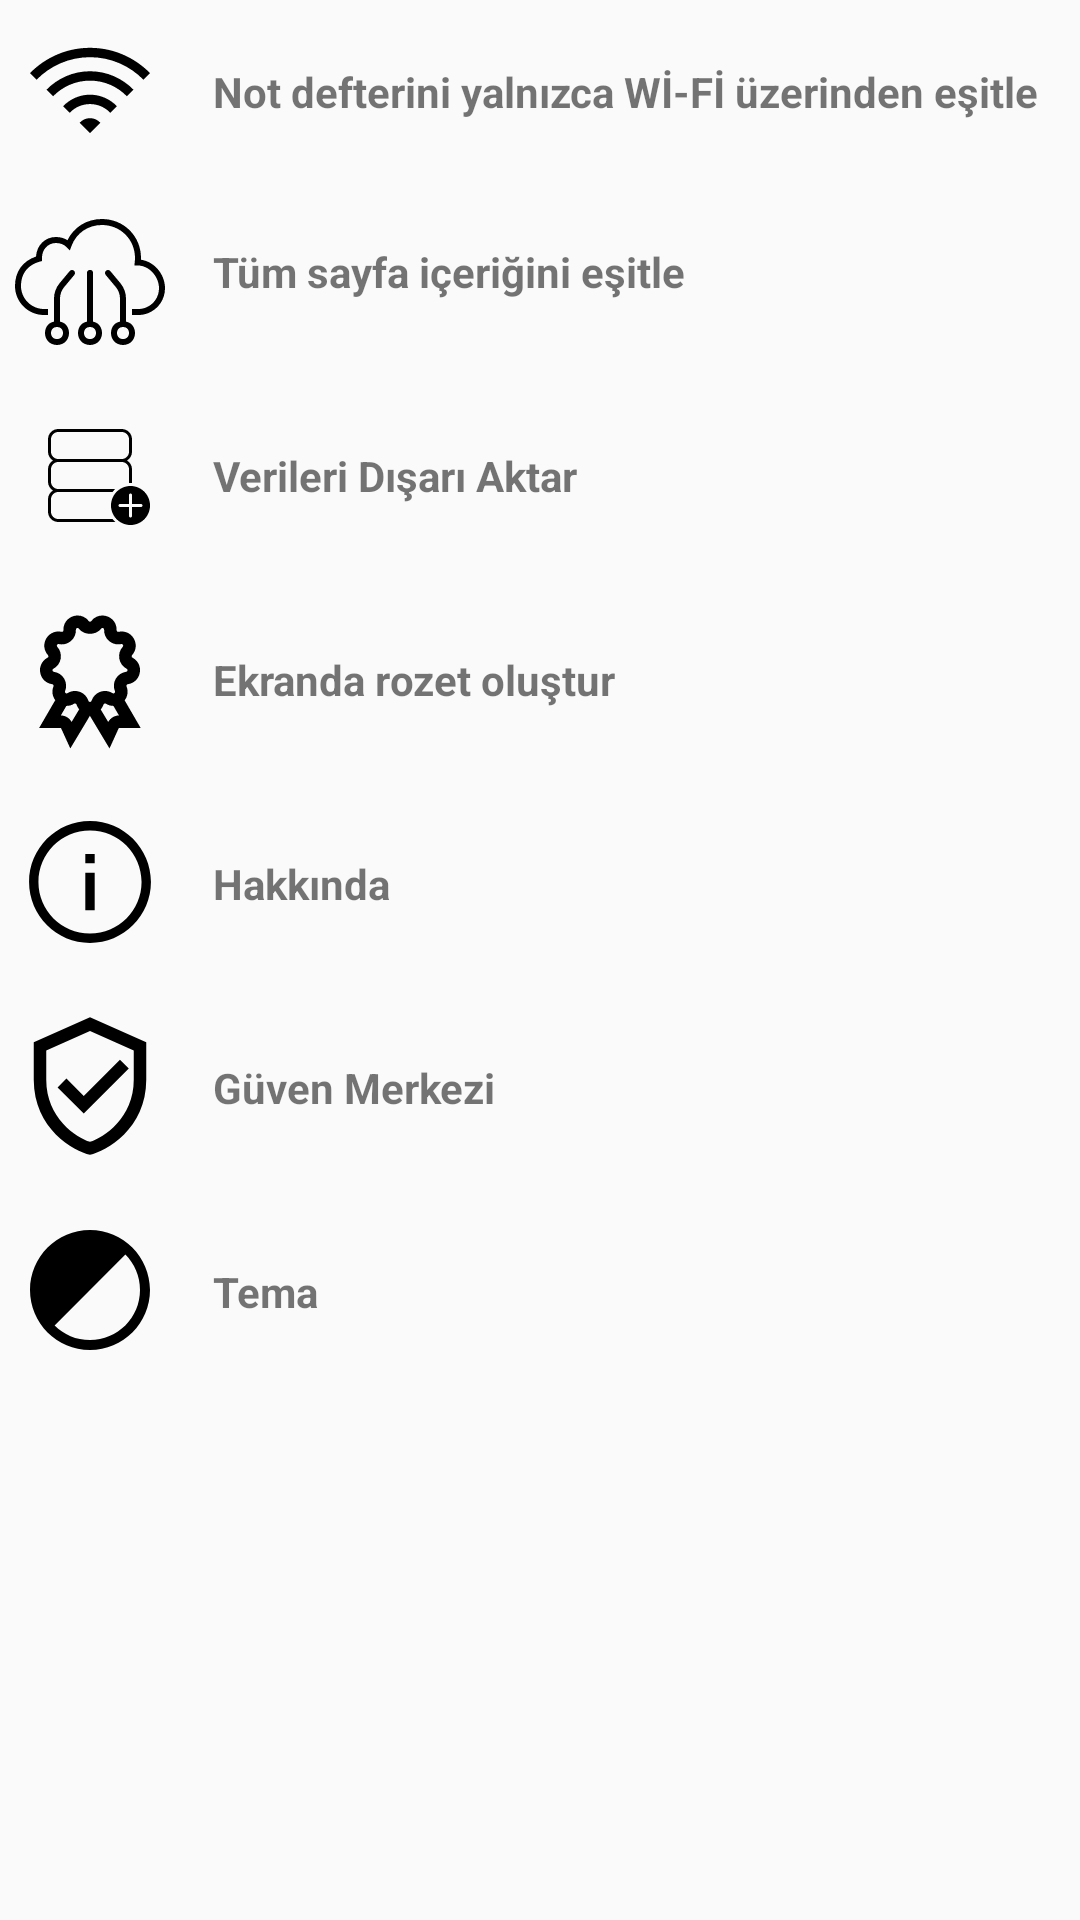

This screen was rendered from an Android layout file. Write that file and the resources it references.
<!-- AndroidManifest.xml: application theme Theme.ToDoAppMvvm -->
<!-- res/layout/fragment_settings.xml -->
<?xml version="1.0" encoding="utf-8"?>
<androidx.appcompat.widget.LinearLayoutCompat
    xmlns:android="http://schemas.android.com/apk/res/android"
    xmlns:app="http://schemas.android.com/apk/res-auto"
    xmlns:tools="http://schemas.android.com/tools"
    android:layout_width="match_parent"
    android:layout_height="match_parent"
    android:layout_margin="10dp"
    android:orientation="vertical"
    tools:context=".ProfileFragment">


    <androidx.appcompat.widget.LinearLayoutCompat
        android:layout_width="match_parent"
        android:layout_height="wrap_content"
        android:layout_margin="5dp"
        android:orientation="horizontal"
        >


        <ImageView
            android:id="@+id/imageView"
            android:layout_width="50dp"
            android:layout_height="50dp"

            android:scaleType="centerCrop"
            android:src="@drawable/ic_wifi"
             />

        <TextView
            android:id="@+id/textViewTitle"
            android:layout_width="wrap_content"
            android:layout_height="wrap_content"
            android:layout_marginTop="16dp"
            android:layout_marginStart="16dp"
            android:text="Not defterini yalnızca Wİ-Fİ üzerinden eşitle"
            android:textStyle="bold"
             />



    </androidx.appcompat.widget.LinearLayoutCompat>





    <androidx.appcompat.widget.LinearLayoutCompat
        android:layout_width="match_parent"
        android:layout_height="wrap_content"
        android:orientation="horizontal"
        android:layout_margin="5dp">


        <ImageView
            android:id="@+id/imageView2"
            android:layout_width="50dp"
            android:layout_height="50dp"
            android:layout_marginBottom="8dp"
            android:scaleType="centerCrop"
            android:src="@drawable/ic_cloud"
            />


        <TextView
            android:id="@+id/textView5"
            android:layout_width="wrap_content"
            android:layout_height="wrap_content"
            android:ellipsize="middle"
            android:layout_marginTop="16dp"
            android:layout_marginStart="16dp"
            android:text="Tüm sayfa içeriğini eşitle"
            android:textStyle="bold" />


    </androidx.appcompat.widget.LinearLayoutCompat>




    <androidx.appcompat.widget.LinearLayoutCompat
        android:layout_width="match_parent"
        android:layout_height="wrap_content"
        android:orientation="horizontal"
        android:layout_margin="5dp">


        <ImageView
            android:id="@+id/data_export_img"
            android:layout_width="50dp"
            android:layout_height="50dp"
            android:layout_marginBottom="8dp"
            android:scaleType="centerCrop"
            android:src="@drawable/ic_data"
            />


        <TextView
            android:id="@+id/data_export_txt"
            android:layout_width="wrap_content"
            android:layout_height="wrap_content"
            android:ellipsize="middle"
            android:layout_marginTop="16dp"
            android:layout_marginStart="16dp"
            android:text="Verileri Dışarı Aktar"
            android:textStyle="bold" />


    </androidx.appcompat.widget.LinearLayoutCompat>





    <androidx.appcompat.widget.LinearLayoutCompat
        android:layout_width="match_parent"
        android:layout_height="wrap_content"
        android:orientation="horizontal"
        android:layout_margin="5dp">


        <ImageView
            android:id="@+id/badge_img"
            android:layout_width="50dp"
            android:layout_height="50dp"
            android:layout_marginBottom="8dp"
            android:scaleType="centerCrop"
            android:src="@drawable/ic_badge"
            />


        <TextView
            android:id="@+id/badge_txt"
            android:layout_width="wrap_content"
            android:layout_height="wrap_content"
            android:ellipsize="middle"
            android:layout_marginTop="16dp"
            android:layout_marginStart="16dp"
            android:text="Ekranda rozet oluştur"
            android:textStyle="bold" />


    </androidx.appcompat.widget.LinearLayoutCompat>






    <androidx.appcompat.widget.LinearLayoutCompat
        android:layout_width="match_parent"
        android:layout_height="wrap_content"
        android:orientation="horizontal"
        android:layout_margin="5dp">


        <ImageView
            android:id="@+id/about_img"
            android:layout_width="50dp"
            android:layout_height="50dp"
            android:layout_marginBottom="8dp"
            android:scaleType="centerCrop"
            android:src="@drawable/ic_about"
            />


        <TextView
            android:id="@+id/about_txt"
            android:layout_width="wrap_content"
            android:layout_height="wrap_content"
            android:ellipsize="middle"
            android:layout_marginTop="16dp"
            android:layout_marginStart="16dp"
            android:text="Hakkında"
            android:textStyle="bold" />


    </androidx.appcompat.widget.LinearLayoutCompat>




    <androidx.appcompat.widget.LinearLayoutCompat
        android:layout_width="match_parent"
        android:layout_height="wrap_content"
        android:orientation="horizontal"
        android:layout_margin="5dp">


        <ImageView
            android:id="@+id/security_img"
            android:layout_width="50dp"
            android:layout_height="50dp"
            android:layout_marginBottom="8dp"
            android:scaleType="centerCrop"
            android:src="@drawable/ic_security"
            />


        <TextView
            android:id="@+id/security_txt"
            android:layout_width="wrap_content"
            android:layout_height="wrap_content"
            android:ellipsize="middle"
            android:layout_marginTop="16dp"
            android:layout_marginStart="16dp"
            android:text="Güven Merkezi"
            android:textStyle="bold" />


    </androidx.appcompat.widget.LinearLayoutCompat>





    <androidx.appcompat.widget.LinearLayoutCompat
        android:layout_width="match_parent"
        android:layout_height="wrap_content"
        android:orientation="horizontal"
        android:layout_margin="5dp">


        <ImageView
            android:id="@+id/theme_img"
            android:layout_width="50dp"
            android:layout_height="50dp"
            android:layout_marginBottom="8dp"
            android:scaleType="centerCrop"
            android:src="@drawable/ic_theme"
            />


        <TextView
            android:id="@+id/theme_txt"
            android:layout_width="wrap_content"
            android:layout_height="wrap_content"
            android:ellipsize="middle"
            android:layout_marginTop="16dp"
            android:layout_marginStart="16dp"
            android:text="Tema"
            android:textStyle="bold" />


    </androidx.appcompat.widget.LinearLayoutCompat>
















</androidx.appcompat.widget.LinearLayoutCompat>
<!-- resources referenced by this layout -->
<resources>
  <!-- drawable ic_about (drawable) -->
  <vector xmlns:android="http://schemas.android.com/apk/res/android"
      android:width="32dp"
      android:height="32dp"
      android:viewportWidth="32"
      android:viewportHeight="32">
    <path
        android:fillColor="#FF000000"
        android:pathData="M16,3C8.832,3 3,8.832 3,16C3,23.168 8.832,29 16,29C23.168,29 29,23.168 29,16C29,8.832 23.168,3 16,3ZM16,5C22.086,5 27,9.914 27,16C27,22.086 22.086,27 16,27C9.914,27 5,22.086 5,16C5,9.914 9.914,5 16,5ZM15,10L15,12L17,12L17,10ZM15,14L15,22L17,22L17,14Z"/>
  </vector>
  <!-- drawable ic_security (drawable) -->
  <vector xmlns:android="http://schemas.android.com/apk/res/android"
      android:width="24dp"
      android:height="24dp"
      android:viewportWidth="24"
      android:viewportHeight="24">
    <path
        android:fillColor="#FF000000"
        android:pathData="M12,1L3,5L3,11C3,18.83 9.439,22.486 12,23C14.561,22.486 21,18.83 21,11L21,5L12,1zM12,3.189L19,6.301L19,11C19,17.134 14.215,20.254 12,20.938C9.785,20.254 5,17.134 5,11L5,6.301L12,3.189zM16.793,7.795L11,13.586L8.229,10.814L6.814,12.229L11,16.414L18.205,9.207L16.793,7.795z"/>
  </vector>
  <!-- drawable ic_theme (drawable) -->
  <vector xmlns:android="http://schemas.android.com/apk/res/android"
      android:width="30dp"
      android:height="30dp"
      android:viewportWidth="30"
      android:viewportHeight="30">
    <path
        android:fillColor="#FF000000"
        android:pathData="M15,3C8.385,3 3,8.385 3,15C3,21.615 8.385,27 15,27C21.615,27 27,21.615 27,15C27,8.385 21.615,3 15,3zM22.076,7.924C23.884,9.732 25,12.233 25,15C25,20.535 20.535,25 15,25C12.233,25 9.732,23.884 7.924,22.076L22.076,7.924z"/>
  </vector>
  <style name="Theme.ToDoAppMvvm" parent="Theme.MaterialComponents.DayNight.DarkActionBar.Bridge">
          
          <item name="colorPrimary">@color/purple_200</item>
          <item name="colorPrimaryVariant">@color/purple_200</item>
          <item name="colorOnPrimary">@color/white</item>
          
          <item name="colorSecondary">@color/purple_500</item>
          <item name="colorSecondaryVariant">@color/teal_700</item>
          <item name="colorOnSecondary">@color/black</item>
          
          <item name="android:statusBarColor">@color/statusBarColor</item>
          
          <item name="actionBarStyle">@style/CustomActionBarStyle</item>
          <item name="bottomNavigationStyle">@style/CustomBottomNavigationViewStyle</item>
      </style>
  <color name="purple_200">#FFBB86FC</color>
  <color name="white">#FFFFFF</color>
  <color name="purple_500">#FF6200EE</color>
  <color name="teal_700">#FF018786</color>
  <color name="black">#000000</color>
  <color name="statusBarColor">#AE6FFB</color>
  <style name="CustomActionBarStyle" parent="Widget.MaterialComponents.ActionBar.Primary">
          <item name="background">@color/actionBarBackgroundColor</item>
      </style>
  <style name="CustomBottomNavigationViewStyle" parent="Widget.MaterialComponents.BottomAppBar">
          <item name="backgroundTint">@color/bottomNavBackground</item>
          <item name="itemIconTint">@color/bottomNavItemColor</item>
          <item name="itemTextColor">@color/bottomNavItemColor</item>
      </style>
  <color name="actionBarBackgroundColor">@color/purple_200</color>
  
      // Custom BottomNavigationView Style
  <color name="bottomNavBackground">@color/purple_200</color>
  <color name="bottomNavItemColor">@color/white</color>
</resources>
